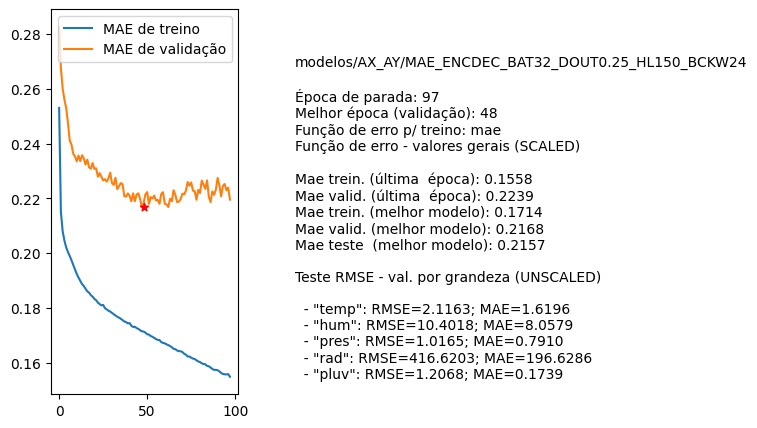

Data behind this chart, as committed beside it:
nome, parada, melhorEpoch, erro_treino_parada, erro_valid_parada, erro_treino_melhor, erro_valid_melhor, erro_teste_melhor, rmse_unscaled_por_grandeza
modelos/AX_AY/MAE_ENCDEC_BAT32_DOUT0.25_…, 97, 48, 0.1558, 0.2239, 0.1714, 0.2168, 0.2157, ['2.1163', '10.4018', '1.0165', '416.620…
